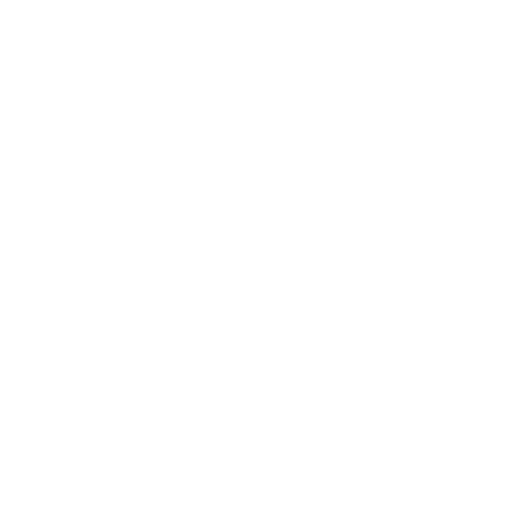
t = 0.00 s
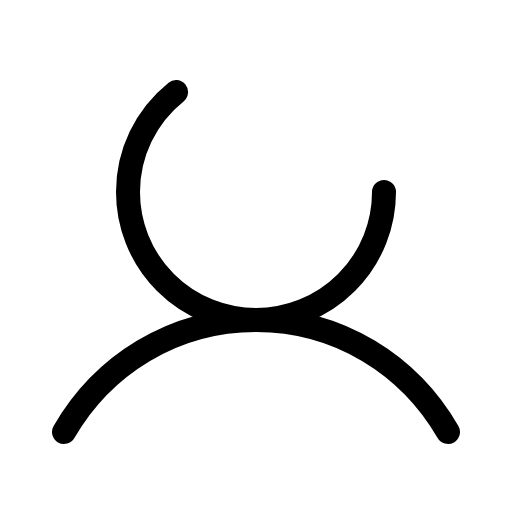
t = 0.38 s
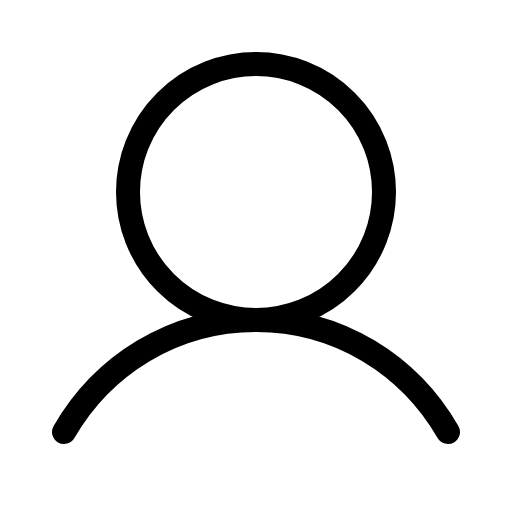
t = 1.13 s
t = 1.50 s: frame unchanged from t = 1.13 s, image omitted
t = 1.88 s: frame unchanged from t = 1.13 s, image omitted
t = 2.63 s: frame unchanged from t = 1.13 s, image omitted

The animated SVG that drew these frames (rendered in a browser with its animation timeline set to each time). Animation: 1 CSS @keyframes rule; one cycle of 3.00 s, repeats indefinitely.

<svg xmlns="http://www.w3.org/2000/svg" viewBox="0 0 256 256">
  <style>
    .draw-line {
      stroke-dasharray: 2000;
      stroke-dashoffset: 0;
    }
    svg:hover .draw-line {
      animation: phosphor-draw-in 3s ease-in-out infinite alternate;
    }
    @keyframes phosphor-draw-in {
      0%   { stroke-dashoffset: 2000; }
      50%  { stroke-dashoffset: 0; }
      100% { stroke-dashoffset: 0; }
    }
  </style><rect width="256" height="256" fill="none"/><circle cx="128" cy="96" r="64" fill="none" stroke="currentColor" stroke-linecap="round" stroke-linejoin="round" stroke-width="12" class="draw-line"/><path d="M32,216c19.37-33.47,54.55-56,96-56s76.63,22.53,96,56" fill="none" stroke="currentColor" stroke-linecap="round" stroke-linejoin="round" stroke-width="12" class="draw-line"/></svg>
